The GitHub repository harsh-surya/Projects contains a labelled image folder "Dataset" with 8 categories: fist, next gesture, one finger, palm, previous gesture, swing, three fingers, two fingers. Examples follow, each with its label.

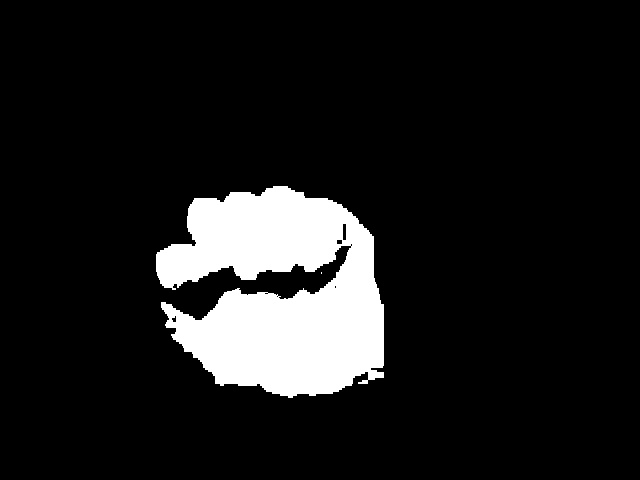
Label: fist

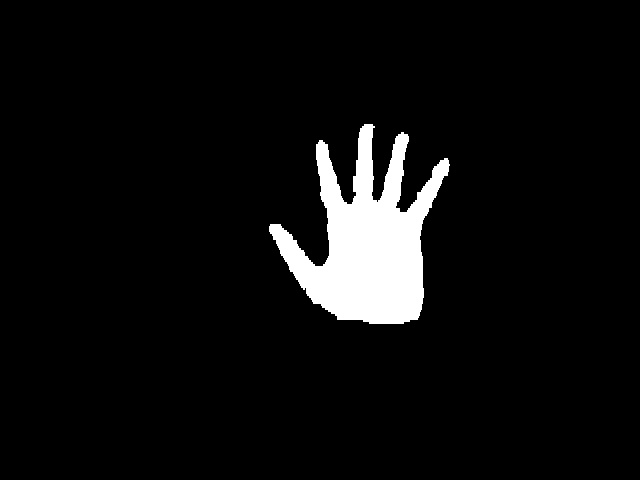
Label: palm

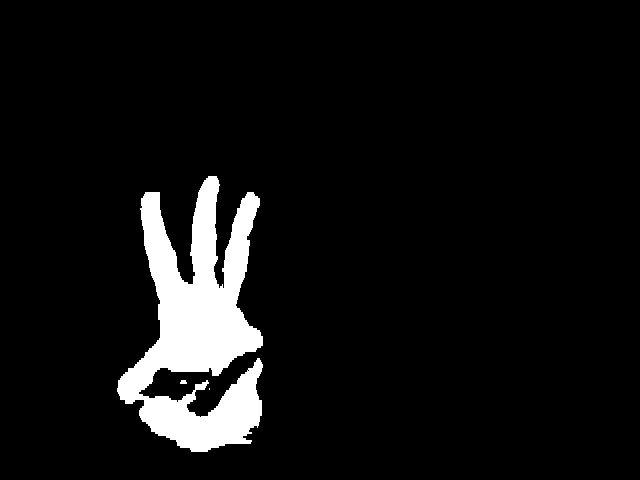
Label: three fingers

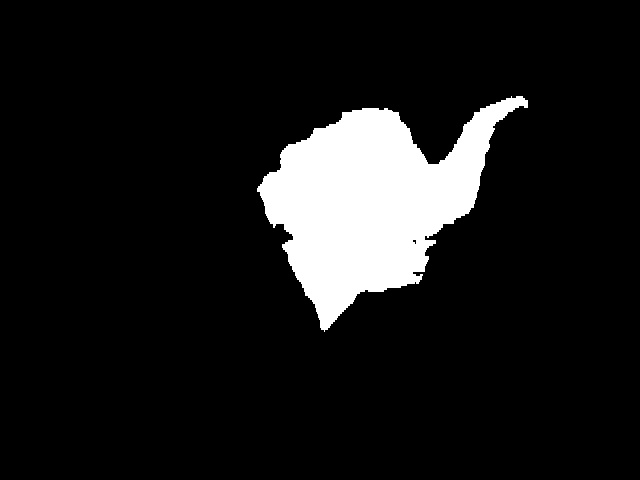
Label: next gesture

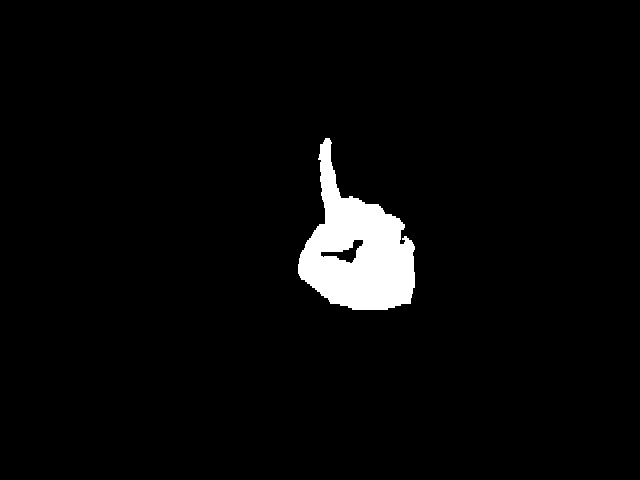
Label: one finger

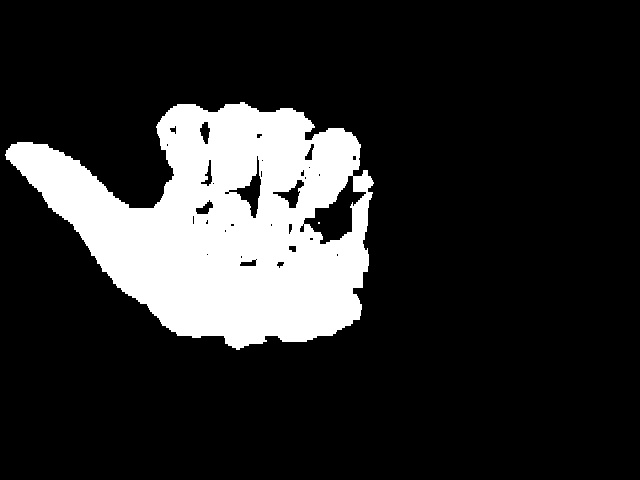
Label: previous gesture
